Run: headless pygame with SDL's dummy video driver; simulated clock (each Clock.tick advances the game by its frame time, no real sleeping); random seed 0; keys injected as events and as key.get_pressed() state; no mouse input.
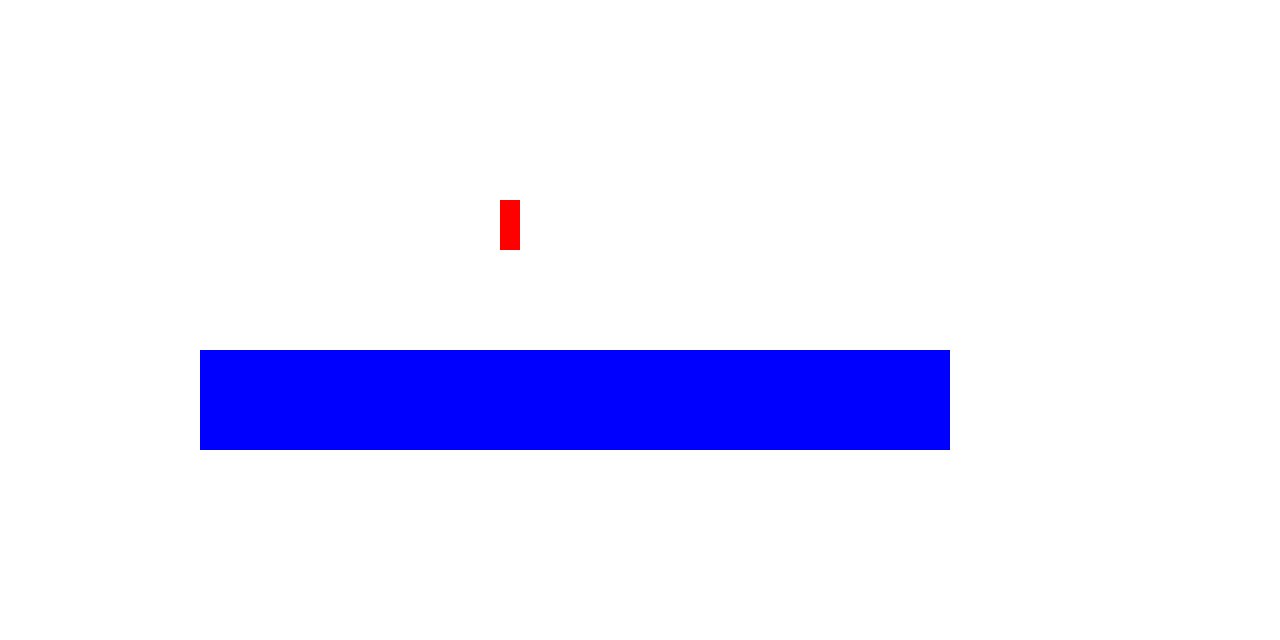
Frame 1 of 4 · flips 1–60 · no input
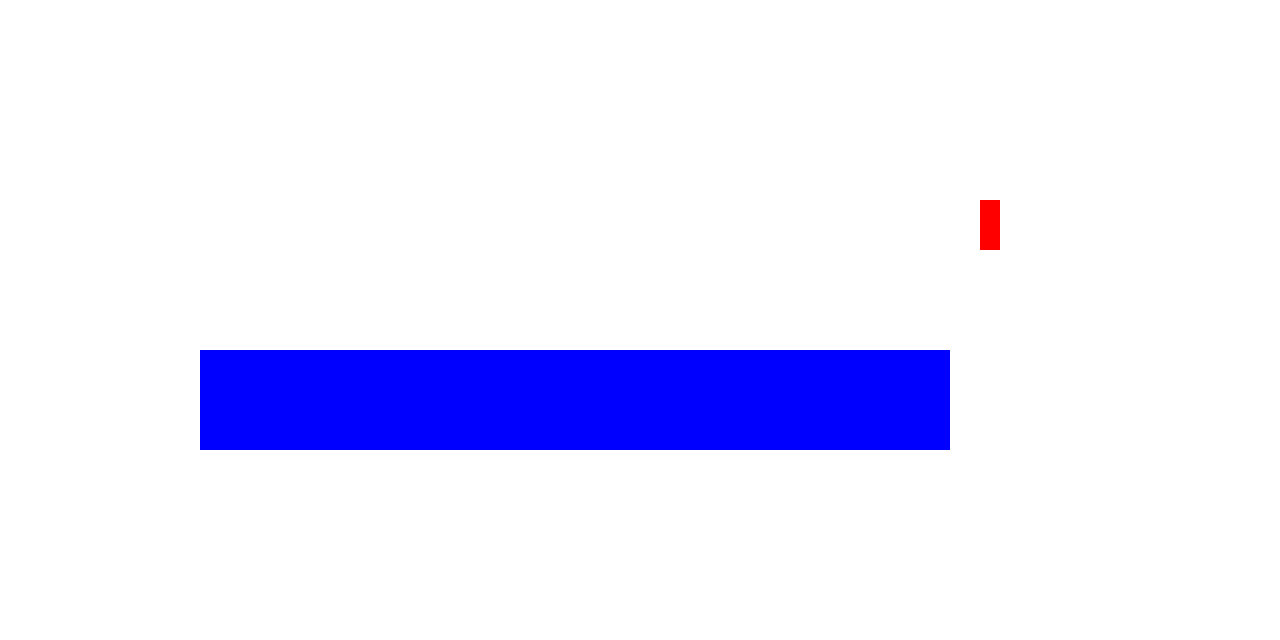
Frame 2 of 4 · flips 61–180 · tapped SPACE, RETURN · held RIGHT (→), D
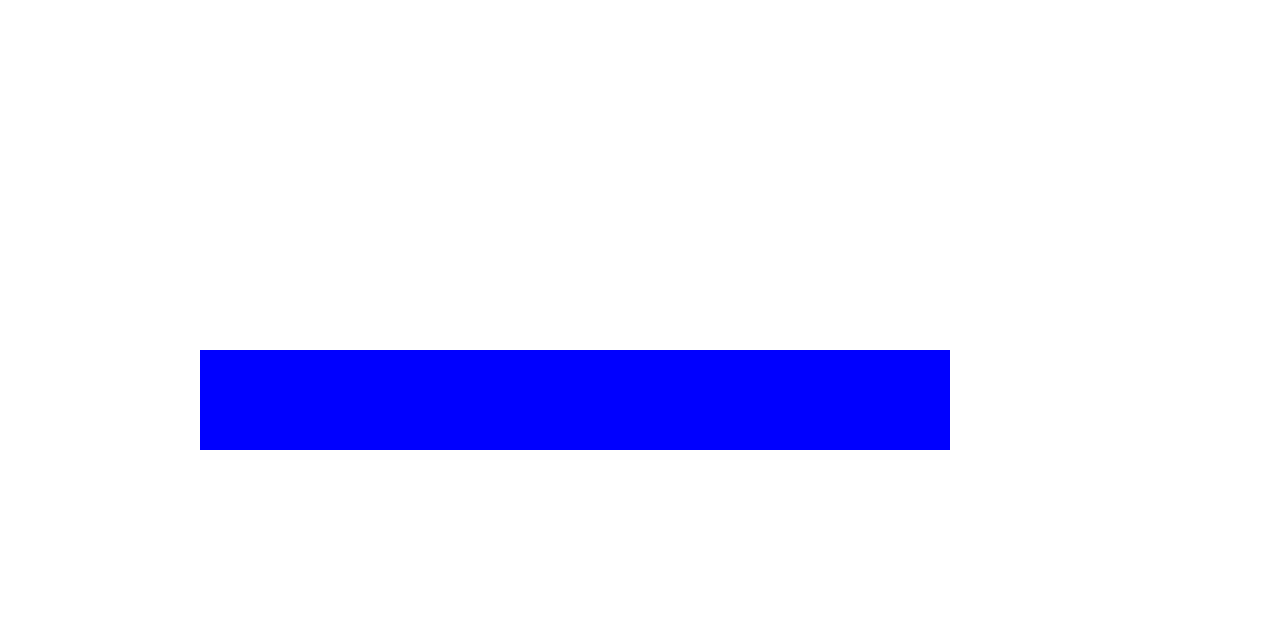
Frame 3 of 4 · flips 181–300 · held DOWN (↓), S
Frame 4 of 4 · flips 301–420 · held LEFT (←), A, UP (↑), W · screen same as frame 1, image omitted

The pygame program that drew these frames:

# Import Libaries
import pygame
import os

# Colors
WHITE = [255, 255, 255]
BLACK = [0, 0, 0]
RED = [255, 0, 0]
GREEN = [0, 255, 0]
BLUE = [0, 0, 255]

# Setting Screen/Player Variables
p1x = 0
p1y = 0
screen_x = 1280
screen_y = 640

# Initialization Commands
running = True
player_dir = 0
os.environ['SDL_VIDEO_CENTERED'] = '1'
screen = pygame.display.set_mode([screen_x, screen_y])
pygame.display.set_caption('Super Python Bros.')

# Classes


class Platforms(pygame.sprite.Sprite):
    def __init__(self):
        pygame.sprite.Sprite.__init__(self)
        self.image = pygame.Surface([750, 100])
        self.image.fill(BLUE)
        self.rect = self.image.get_rect()


class Brawler(pygame.sprite.Sprite):
    def __init__(self):
        pygame.sprite.Sprite.__init__(self)
        self.image = pygame.Surface([20, 50])
        self.image.fill(RED)
        self.rect = self.image.get_rect()

    def update(self):
       self.rect.x += p1x
       self.rect.y += p1y


# Adding sprites to group
platform = Platforms()
platform.rect.x = 200
platform.rect.y = 350

brawler = Brawler()
brawler.rect.x = 500
brawler.rect.y = 200

all_sprites = pygame.sprite.Group()
clock = pygame.time.Clock()
all_sprites.add(brawler)
all_sprites.add(platform)

# Event Tracker
running = True
while running:
    for event in pygame.event.get():
        if event.type == pygame.QUIT:
            running = False
        elif event.type == pygame.KEYDOWN:
            if event.key == pygame.K_w:
                p1y -= 4
            elif event.key == pygame.K_s:
                p1y += 4
            elif event.key == pygame.K_a:
                p1x -= 4
            elif event.key == pygame.K_d:
                p1x += 4
        elif event.type == pygame.KEYUP:
            if event.key == pygame.K_w:
                p1y = 0
            elif event.key == pygame.K_s:
                p1y = 0
            elif event.key == pygame.K_a:
                p1x = 0
            elif event.key == pygame.K_d:
                p1x = 0

    all_sprites.update()
    screen.fill(WHITE)
    all_sprites.draw(screen)
    pygame.display.flip()
    clock.tick(60)
